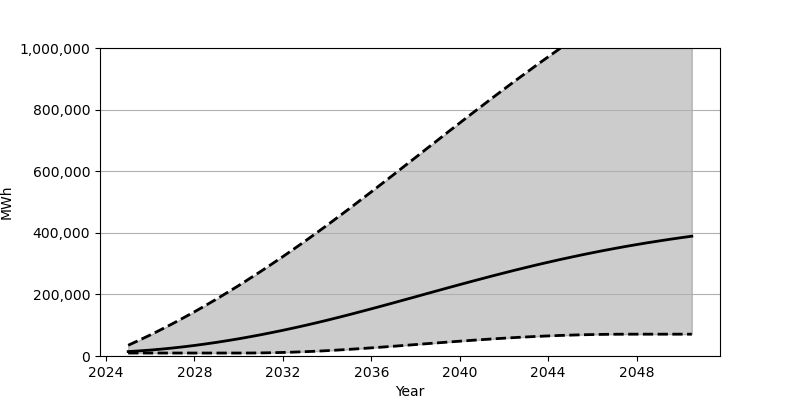

Source data for this figure (header and first rows):
Date, Low, Base, High
2025-01-01, 9630, 14397, 34851
2025-07-01, 9630, 16555, 51224
2026-01-01, 9630, 19189, 68332
2026-07-01, 9630, 22293, 86135
2027-01-01, 9630, 25847, 104644
2027-07-01, 9630, 29833, 123786
2028-01-01, 9630, 34253, 143576
2028-07-01, 9630, 39091, 163987
2029-01-01, 9630, 44313, 185007
2029-07-01, 9630, 49937, 206602
2030-01-01, 9632, 55923, 228783
2030-07-01, 9691, 62291, 251495
2031-01-01, 10058, 69003, 274763
2031-07-01, 10668, 76062, 298548
2032-01-01, 11535, 83451, 322806
2032-07-01, 12648, 91162, 347595
2033-01-01, 13990, 99196, 372835
2033-07-01, 15566, 107540, 398545
2034-01-01, 17377, 116163, 424700
2034-07-01, 19403, 125088, 451284
2035-01-01, 21597, 134244, 478228
2035-07-01, 23945, 143593, 505479
2036-01-01, 26427, 153119, 532976
2036-07-01, 29002, 162789, 560692
2037-01-01, 31673, 172567, 588585
2037-07-01, 34407, 182416, 616570
2038-01-01, 37157, 192318, 644638
2038-07-01, 39935, 202237, 672729
2039-01-01, 42694, 212141, 700798
2039-07-01, 45417, 221996, 728789
2040-01-01, 48085, 231769, 756672
2040-07-01, 50672, 241447, 784401
2041-01-01, 53169, 250991, 811936
2041-07-01, 55552, 260385, 839240
2042-01-01, 57811, 269613, 866286
2042-07-01, 59907, 278643, 893062
2043-01-01, 61854, 287465, 919490
2043-07-01, 63623, 296064, 945582
2044-01-01, 65219, 304410, 971325
2044-07-01, 66623, 312523, 996674
2045-01-01, 67836, 320358, 1021631
2045-07-01, 68836, 327934, 1046195
2046-01-01, 69642, 335246, 1070363
2046-07-01, 70236, 342267, 1094074
2047-01-01, 70624, 349035, 1117411
2047-07-01, 70818, 355530, 1140322
2048-01-01, 70855, 361752, 1162841
2048-07-01, 70855, 367710, 1184961
2049-01-01, 70855, 373394, 1206665
2049-07-01, 70855, 378846, 1228011
2050-01-01, 70855, 384039, 1249002
2050-07-01, 70855, 389007, 1269611
